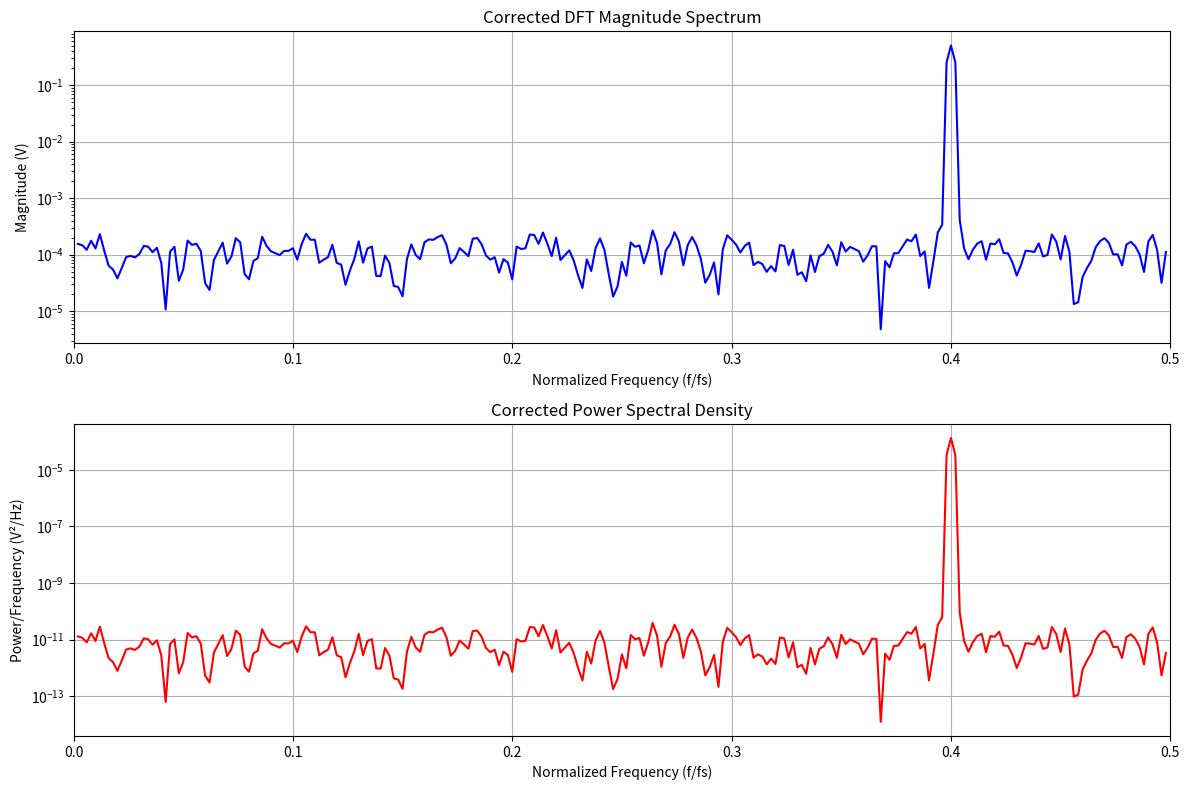

Recreate this plot in Python.
import numpy as np
import matplotlib.pyplot as plt

# Parameters
signal_frequency = 2e6  # 2 MHz
sampling_frequency = 5e6  # 5 MHz
amplitude = 1
SNR_dB = 50
duration = 100e-6  # 100 μs

# Derived parameters
N = int(sampling_frequency * duration)
t = np.arange(N) / sampling_frequency
signal = amplitude * np.sin(2*np.pi*signal_frequency*t)

# Noise calculation
SNR_linear = 10**(SNR_dB/10)
signal_power = amplitude**2/2
noise_variance = signal_power / SNR_linear
noise = np.random.normal(0, np.sqrt(noise_variance), N)
sampled_signal = signal + noise

# Windowing and correction factors
window = np.hanning(N)
windowed_signal = sampled_signal * window
window_scale = np.sum(window ** 2)
print(window_scale)
ENBW = 1.5  # Hanning window property

# Critical correction factors
ACF = N / np.sum(window)  # Amplitude correction (≈2.0)
ECF = np.sqrt(N / np.sum(window**2))  # Energy correction (≈1.633)

# Spectral processing
DFT = np.fft.fft(windowed_signal) * ACF
frequencies = np.fft.fftfreq(N, 1/sampling_frequency)


# Proper PSD calculation
# PSD = (np.abs(DFT)**2) / (N * np.sum(window**2))
PSD = (np.abs(DFT)**2) / (sampling_frequency*window_scale)
PSD = PSD[:N//2]
PSD[1: N // 2 - 1] *= 2  # Correct single-sided scaling

# Normalized frequency axis
normalized_freq = frequencies[:N//2] / sampling_frequency

# Plotting configuration
plt.figure(figsize=(12, 8))

# DFT Magnitude plot
plt.subplot(2, 1, 1)
plt.semilogy(normalized_freq[1:], np.abs(DFT[:N//2])[1:]/N, 'b')
plt.title('Corrected DFT Magnitude Spectrum')
plt.xlabel('Normalized Frequency (f/fs)')
plt.ylabel('Magnitude (V)')
plt.grid(True)
plt.xlim(0, 0.5)

# PSD plot
plt.subplot(2, 1, 2)
plt.semilogy(normalized_freq[1:], PSD[1:], 'r')
plt.title('Corrected Power Spectral Density')
plt.xlabel('Normalized Frequency (f/fs)')
plt.ylabel('Power/Frequency (V²/Hz)')
plt.grid(True)
plt.xlim(0, 0.5)

plt.tight_layout()
plt.show()

# SNR calculation with main lobe integration
signal_bins = 3  # Hanning window main lobe width
peak_idx = np.argmax(PSD)
start_idx = max(0, peak_idx - signal_bins//2)
end_idx = min(len(PSD), peak_idx + signal_bins//2 + 1)

signal_power = np.sum(PSD[start_idx:end_idx])
noise_power = (np.sum(PSD) - signal_power) / ENBW
SNR = 10 * np.log10(signal_power / noise_power)

print(f"Theoretical SNR: {SNR_dB} dB")
print(f"Corrected SNR: {SNR:.2f} dB")
print(f"Signal Power: {signal_power:.2e} V²")
print(f"Noise Power: {noise_power:.2e} V²")
print(f"Noise Variance: {noise_variance:.2e} V²")
